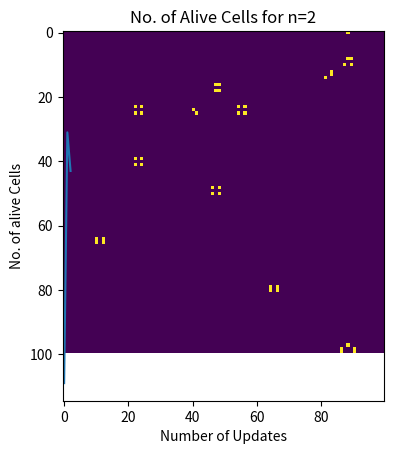
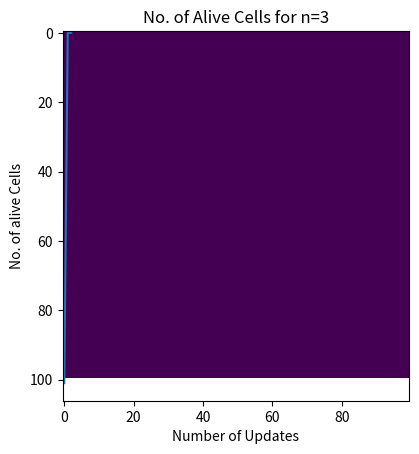
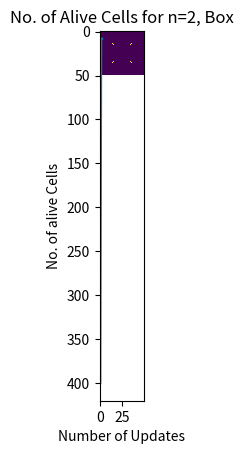

Write Python code to recreate these figures, in order.
from array import array
import numpy as np
from matplotlib import pyplot as plt
from matplotlib.animation import FuncAnimation


class GameOfLife(object):

    def __init__(self, size: int, n: int, prob: float=0.01, lattice=None) -> None:

        self.size = size
        self.n = n

        #feature to input custom initial lattice
        if lattice is not None:

            self.lattice = lattice

        else:

            #creates size x size grid with random 0's or 1's, with prob as probability for cells = 1
            self.lattice = np.random.choice([0, 1], size=(self.size, self.size), p=(1 - prob, prob))

        #store number of alive cells at initialisation
        self.alive = []
        self.alive.append(self.lattice.flatten().tolist().count(1.0))

    def __str__(self) -> str:
        """
        String of object

        Returns
        -------
        str
            String of object
        """
        return f'{self.alive[-1]} Cells Alive \nLattice: \n{self.lattice}'

    def sum_neighbours(self) -> array:
        """
        Creates an array of same shape as lattice, but with value equal to number of alive neighbours

        Returns
        -------
        array
            number of neighbours of each cells in lattice
        """
        neighbours = []

        #determine values, and append, 8 neighbouring cells
        neighbours.append(np.roll(self.lattice, 1, axis=1))
        neighbours.append(np.roll(self.lattice, -1, axis=1))
        neighbours.append(np.roll(self.lattice, 1, axis=0 ))
        neighbours.append(np.roll(self.lattice, -1, axis=0))
        neighbours.append(np.roll(self.lattice, (1, 1), axis=(1, 0)))
        neighbours.append(np.roll(self.lattice, (1, -1), axis=(1, 0)))
        neighbours.append(np.roll(self.lattice, (-1, 1), axis=(1, 0)))
        neighbours.append(np.roll(self.lattice, (-1, -1), axis=(1, 0)))

        #sum the rolled lattices on top of each other to create lattice shaped array with number of alive nieghbours in each cell
        return np.sum(neighbours, axis=0)

    def update(self, x) -> array:
        """
        Updates the entire lattice of the game of life

        Parameters
        ----------
        x : int
            itterable used for animation

        Returns
        -------
        array
            Updated lattice
        """

        # used for later calculations
        updated_alive = 0
        #calculate how many neighbouring cells are alive
        sum = self.sum_neighbours()

        #for every cell in lattice
        for i in range(self.size):

            for j in range(self.size):

                #if cell is dead
                if self.lattice[i][j] == 0:

                    #make cell alive if n neighbours are also
                    if sum[i][j] == self.n:

                        self.lattice[i][j] = 1 

                        #add to current alive cell count
                        updated_alive +=1

                #if cell is alive, kill
                else:

                    self.lattice[i][j] = 0


        #append number of alive cells after update
        self.alive.append(updated_alive)


        return self.lattice

    def animate(self, i):
        """
        Returns plot in list length 1 for animation use.

        Parameters
        ----------
        i : int
            Iterrable for animation.

        Returns
        -------
        list
            List of length 1, containing imshow plot from lattice.
        """

        #store imshow() plot of lattice 
        im = plt.imshow(self.update(i), interpolation='none', origin='upper')

        #return plot as list of length 1 for FuncAnimation
        return [im]

    def display(self, interval, frames) -> None:
        """
        Animates and displays evolution of lattice under the object's simulation method

        Parameters
        ----------
        interval : int
            Times in ms between plot/animation updates.
        frames : int
            Number of repeats
        """
        #create plt figure
        fig = plt.figure()
        
        #animate lattice updates
        self.anim = FuncAnimation(fig, self.animate, frames=frames, repeat=False, interval=interval, blit=True)
        
        #show plt figure and animation
        plt.show()

    @staticmethod
    def boundary_array(size: int, width: int) -> array:
        """
        Creates an array of ones with a boundary of zeros

        Parameters
        ----------
        size : int
            size of array (nxn).
        width : int
            width of boundary.

        Returns
        -------
        array
            Array with boundary
        """

        #create base array
        base_array: array = np.zeros((size, size))

        #create boundary mask
        boundaries: array = np.ones((size, size), dtype=bool)
        boundaries[base_array.ndim * (slice(width, -width),)] = False

        #set boundary on base array to 0
        base_array[~boundaries] = 1.0

        return base_array


def main():
    
    #n=2 simulations
    x = GameOfLife(100, 2)
    x.display(1, 5000)

    #plot data
    plt.plot(np.arange(0, len(x.alive)), x.alive)
    plt.title('No. of Alive Cells for n=2')
    plt.xlabel('Number of Updates')
    plt.ylabel('No. of alive Cells')
    plt.savefig('alive_cells_n=2.png')
    plt.show()

    #n=3 simulations
    x = GameOfLife(100, 3)
    x.display(1, 5000)

    #plot data
    plt.plot(np.arange(0, len(x.alive)), x.alive)
    plt.title('No. of Alive Cells for n=3')
    plt.xlabel('Number of Updates')
    plt.ylabel('No. of alive Cells')
    plt.savefig('alive_cells_n=3.png')
    plt.show()

    #box simulation
    box_lattice = GameOfLife.boundary_array(50, 15)

    x = GameOfLife(len(box_lattice), 2, lattice=box_lattice)
    x.display(1, 5000)

    #plot data
    plt.plot(np.arange(0, len(x.alive)), x.alive)
    plt.title('No. of Alive Cells for n=2, Box')
    plt.xlabel('Number of Updates')
    plt.ylabel('No. of alive Cells')
    plt.savefig('alive_cells_n=2_box.png')
    plt.show()


#to ignore error on importing 
if __name__ == '__main__':

    main()